Photos from the image-classification dataset "data" in the GitHub repository yogay2021/ChineseChess-Project. Its 9 classes are: cannon, car, elephant, general, horse, marshal, minister, scholar, solider.

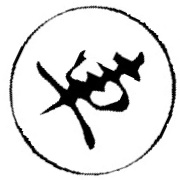
Label: car

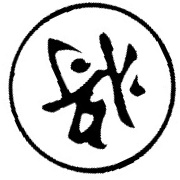
Label: general

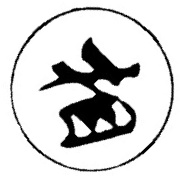
Label: minister

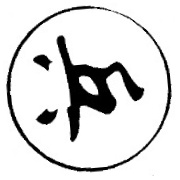
Label: solider

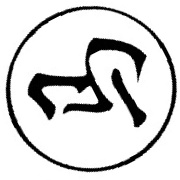
Label: horse

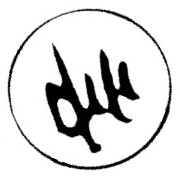
Label: marshal
